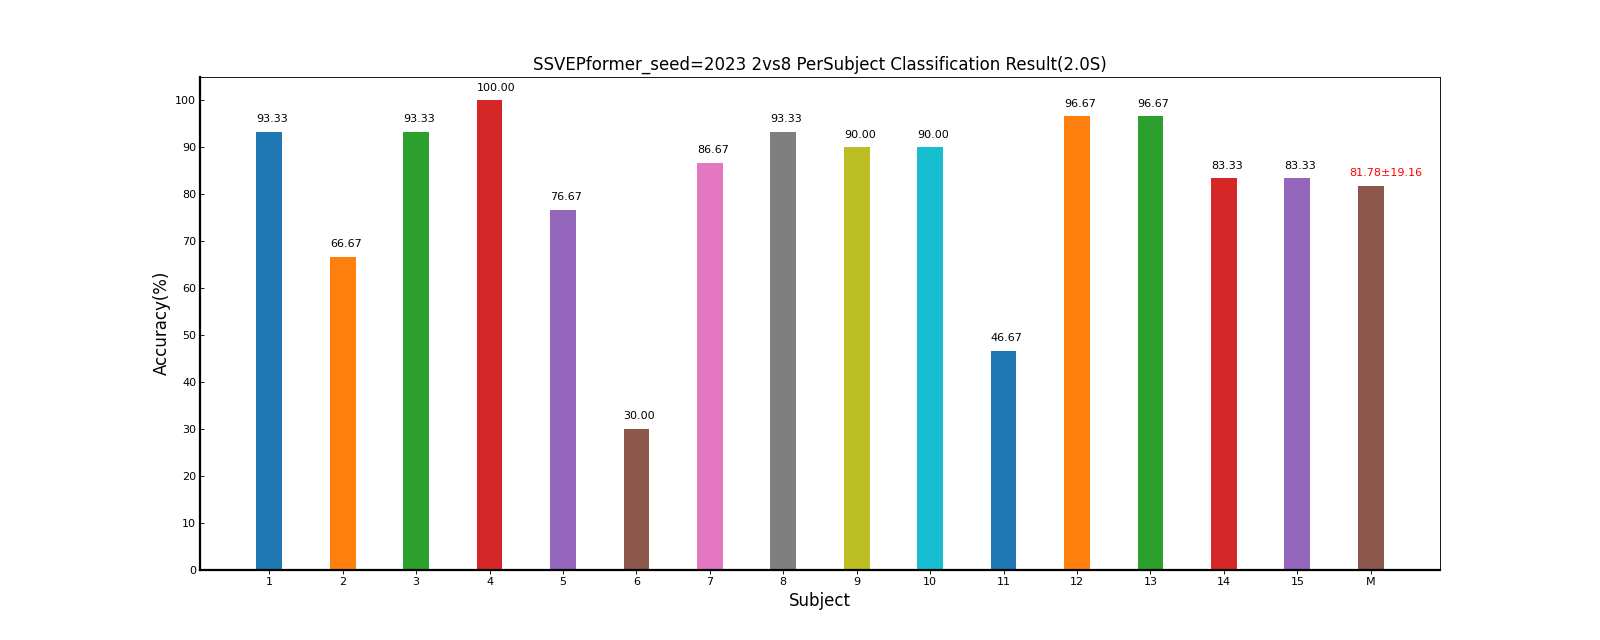

The data file committed next to this chart (first rows):
Fold1, Mean±Std
93.33, 93.33±0.00
66.67, 66.67±0.00
93.33, 93.33±0.00
100, 100.00±0.00
76.67, 76.67±0.00
30.00, 30.00±0.00
86.67, 86.67±0.00
93.33, 93.33±0.00
90.00, 90.00±0.00
90.00, 90.00±0.00
46.67, 46.67±0.00
96.67, 96.67±0.00
96.67, 96.67±0.00
83.33, 83.33±0.00
83.33, 83.33±0.00
81.78, 81.78±19.16
